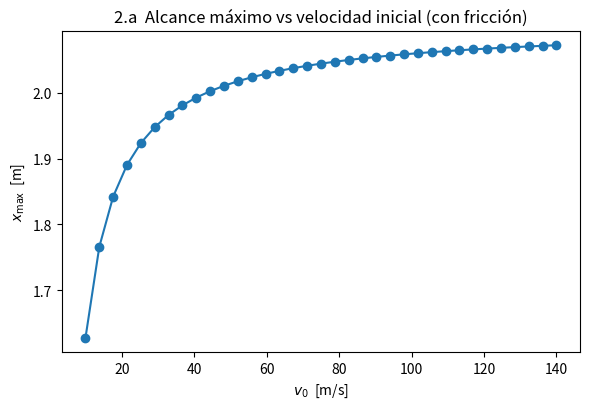

This chart was generated by the following Python code:
import numpy as np
import matplotlib.pyplot as plt
from scipy.integrate import solve_ivp

#Parametros fisicos 
m = 10.01           # kg
g = 9.773           # m/s^2
A = 1.642
B = 40.624
C = 2.36

def beta_of_y(y):
    # Evita base negativa a potencia no entera; físicamente densidad ~0 a gran altura
    # Cuando y es mayor que B, el termino se vuelve negativo y se eleva a C, lo que da error en python y es incorrecto físicamente
    return A * np.power(np.clip(1.0 - y / B, 0.0, 1.0), C)

def projectile_ode(t, z):
    x, y, vx, vy = z
    v2 = vx*vx + vy*vy
    b  = beta_of_y(y)
    ax = - (b/m) * v2 * vx
    ay = - g     - (b/m) * v2 * vy
    return [vx, vy, ax, ay]

#Ecuaciones de movimiento
#La friccion actua en el eje x y en el eje y, pero en el eje y tambien actua la gravedad
def projectile_ode(t, z):
    x, y, vx, vy = z
    v2 = vx*vx + vy*vy
    b  = beta_of_y(y)
    ax = - (b/m) * v2 * vx
    ay = - g     - (b/m) * v2 * vy
    return [vx, vy, ax, ay]

# Evento: impacto con el suelo (y=0) viniendo hacia abajo
def hit_ground(t, z):
    return z[1]
hit_ground.terminal  = True
hit_ground.direction = -1.0

# Alcance para un (v0, theta) dado
def range_for(v0, theta_deg, y0=0.0):
    theta = np.deg2rad(theta_deg)
    vx0 = v0 * np.cos(theta)
    vy0 = v0 * np.sin(theta)
    z0  = [0.0, y0, vx0, vy0]
    # límites de tiempo generosos; el evento termina la integración
    t_span = (0.0, 60.0)
    sol = solve_ivp(projectile_ode, t_span, z0, events=hit_ground,max_step=0.02, rtol=1e-8, atol=1e-10)
    if sol.t_events[0].size == 0:
        # No impactó por alguna razón (debería impactar siempre). Devolvemos NaN.
        return np.nan
    # Interpolamos x en el tiempo de impacto
    t_hit = sol.t_events[0][0]
    # Estado interpolado en t_hit
    zh = sol.sol(t_hit) if sol.sol is not None else None
    if zh is None:
        # Si no hay interpolador, cogemos el último punto (aprox)
        x_hit = sol.y[0, -1]
    else:
        x_hit = float(zh[0])
    return x_hit

#Busqueda del angulo que maximice el alcance para una velocidad inicial dada con los limites de angulo impuestos por el ejercicio
def maximize_theta(v0, th_lo=10.0, th_hi=80.0, iters=36):
    phi = (1 + 5**0.5) / 2.0 #Usando el numero aureo se puede hacer la busqueda mas eficiente dividiendo el intervalo en 2 secciones y descartandolas de forma inteligente
    invphi2 = (3 - 5**0.5) / 2.0  # = 1/phi^2
    a, b = th_lo, th_hi
    c = b - (b - a) * invphi2
    d = a + (b - a) * invphi2
    fc = range_for(v0, c)
    fd = range_for(v0, d)
    for _ in range(iters):
        if fc >= fd:
            b, d, fd = d, c, fc
            c = b - (b - a) * invphi2
            fc = range_for(v0, c)
        else:
            a, c, fc = c, d, fd
            d = a + (b - a) * invphi2
            fd = range_for(v0, d)
    # Mejor punto
    theta_star = (a + b) / 2.0
    x_star = range_for(v0, theta_star)
    return theta_star, x_star

# Barrido de velocidades y cálculo de alcance óptimo
v0_list = np.linspace(10.0, 140.0, 35)  
xmax_list = []
theta_star_list = []
for v0 in v0_list:
    th_star, x_star = maximize_theta(v0)
    theta_star_list.append(th_star)
    xmax_list.append(x_star)

# Gráfica requerida: x_max vs v0
plt.figure(figsize=(6.0, 4.2))
plt.plot(v0_list, xmax_list, marker='o', linewidth=1.5)
plt.xlabel(r"$v_0$  [m/s]")
plt.ylabel(r"$x_{\max}$  [m]")
plt.title("2.a  Alcance máximo vs velocidad inicial (con fricción)")
plt.tight_layout()
plt.savefig("2.a.pdf")